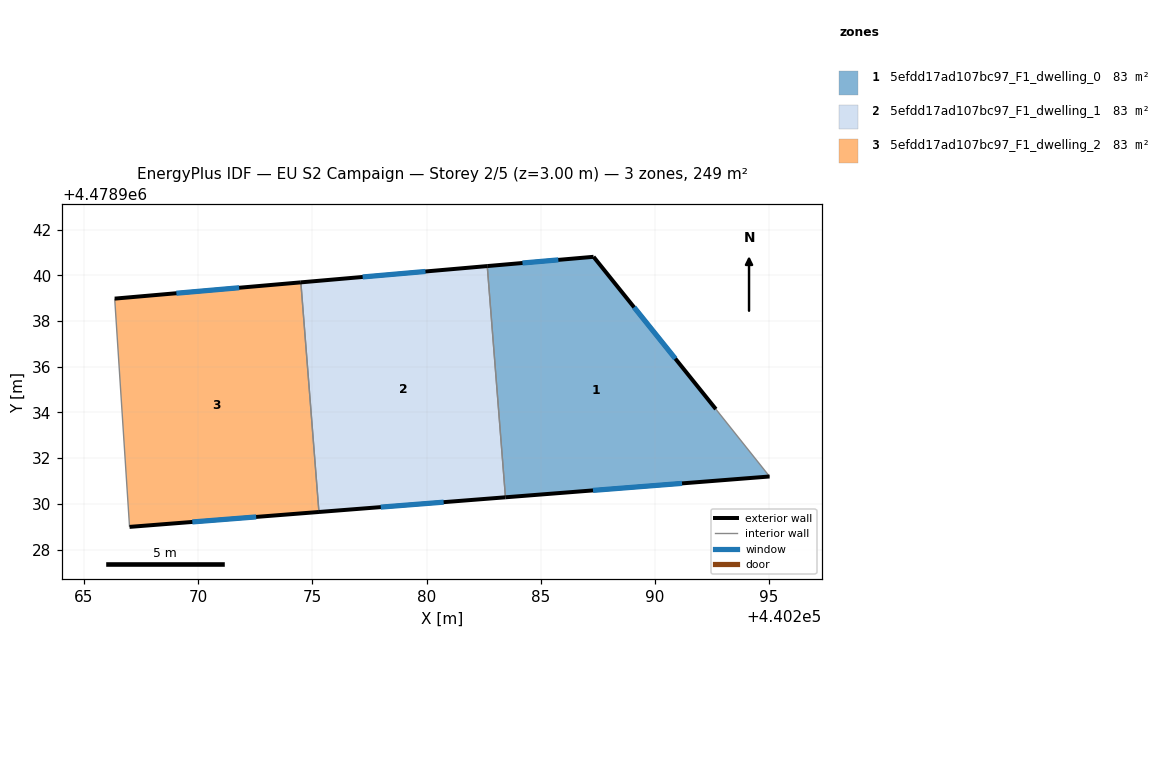
=== STOREY PLAN SPEC (per zone: floor XY polygon, exterior-wall plan segments, windows/doors) ===
zone 1: 5efdd17ad107bc97_F1_dwelling_0  (82.9 m²)
  floor: (440295.02, 4478931.20) (440292.67, 4478934.15) (440287.31, 4478940.82) (440282.66, 4478940.41) (440283.46, 4478930.29)
  exterior wall: (440295.02, 4478931.20) – (440283.46, 4478930.29)  [11.6 m]
    window: (440291.19, 4478930.90) – (440287.29, 4478930.59)  [4.0 m²]
  exterior wall: (440282.66, 4478940.41) – (440287.31, 4478940.82)  [4.7 m]
    window: (440284.20, 4478940.54) – (440285.77, 4478940.68)  [1.6 m²]
  exterior wall: (440287.31, 4478940.82) – (440292.67, 4478934.15)  [8.6 m]
    window: (440289.09, 4478938.61) – (440290.89, 4478936.36)  [2.9 m²]
  interior walls: 2
zone 2: 5efdd17ad107bc97_F1_dwelling_1  (82.9 m²)
  floor: (440283.46, 4478930.29) (440282.66, 4478940.41) (440274.50, 4478939.70) (440275.29, 4478929.64)
  exterior wall: (440274.50, 4478939.70) – (440282.66, 4478940.41)  [8.2 m]
    window: (440277.20, 4478939.93) – (440279.95, 4478940.17)  [2.8 m²]
  exterior wall: (440283.46, 4478930.29) – (440275.29, 4478929.64)  [8.2 m]
    window: (440280.75, 4478930.07) – (440278.00, 4478929.86)  [2.8 m²]
  interior walls: 2
zone 3: 5efdd17ad107bc97_F1_dwelling_2  (82.9 m²)
  floor: (440275.29, 4478929.64) (440274.50, 4478939.70) (440266.35, 4478938.99) (440267.00, 4478928.99)
  exterior wall: (440266.35, 4478938.99) – (440274.50, 4478939.70)  [8.2 m]
    window: (440269.05, 4478939.22) – (440271.80, 4478939.46)  [2.8 m²]
  exterior wall: (440275.29, 4478929.64) – (440267.00, 4478928.99)  [8.3 m]
    window: (440272.54, 4478929.43) – (440269.74, 4478929.21)  [2.8 m²]
  interior walls: 2

=== DERIVED (storey summary) ===
Building: EU S2 Campaign
Storey: 2 of 5  (floor level z = 3.00 m)
Storey gross floor area: 248.7 m²
Zones on this storey: 3
  - 5efdd17ad107bc97_F1_dwelling_0: floor 82.9 m²; exterior wall 24.8 m (74.5 m²); 3 window(s) 8.5 m²; WWR 11.4%
  - 5efdd17ad107bc97_F1_dwelling_1: floor 82.9 m²; exterior wall 16.4 m (49.2 m²); 2 window(s) 5.6 m²; WWR 11.4%
  - 5efdd17ad107bc97_F1_dwelling_2: floor 82.9 m²; exterior wall 16.5 m (49.5 m²); 2 window(s) 5.6 m²; WWR 11.4%
Zone adjacency (shared interzone walls):
  - 5efdd17ad107bc97_F1_dwelling_0 ↔ 5efdd17ad107bc97_F1_dwelling_1
  - 5efdd17ad107bc97_F1_dwelling_1 ↔ 5efdd17ad107bc97_F1_dwelling_2